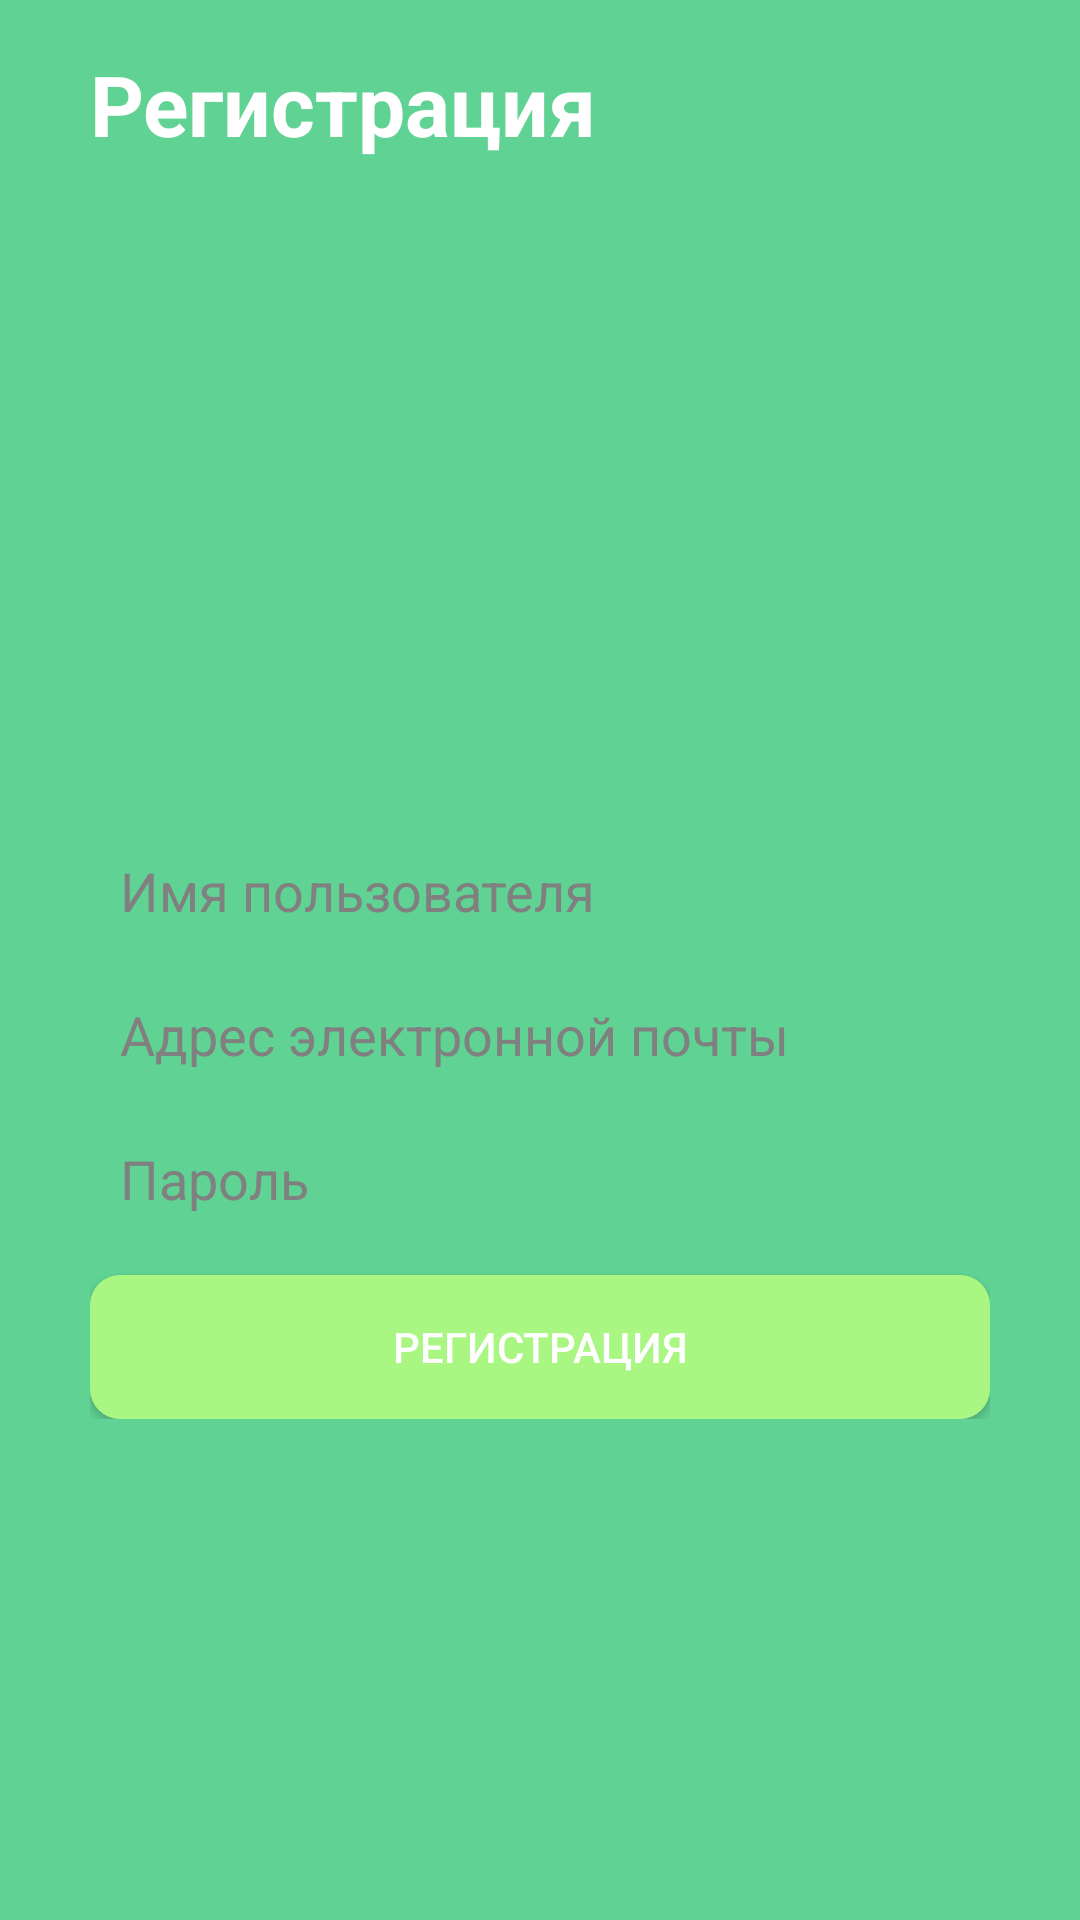

Android layout source for this screen:
<!-- AndroidManifest.xml: application theme Theme.Praktika16fgd -->
<!-- res/layout/activity_user_login.xml -->
<?xml version="1.0" encoding="utf-8"?>
<GridLayout xmlns:android="http://schemas.android.com/apk/res/android"
    xmlns:tools="http://schemas.android.com/tools"
    xmlns:app="http://schemas.android.com/apk/res-auto"
    android:layout_width="match_parent"
    android:layout_height="match_parent"
    android:background="@color/green1">

    <TextView
        android:layout_width="wrap_content"
        android:layout_height="wrap_content"
        android:layout_row="0"
        android:layout_column="0"
        android:layout_marginStart="16dp"
        android:layout_marginTop="16dp"
        android:text="@string/text23"
        android:textColor="@color/white"
        android:textSize="28sp"
        android:textStyle="bold"
        android:paddingStart="14dp"
         />

    <ImageButton
        android:visibility="invisible"
        android:id="@+id/imageView"
        android:layout_width="48dp"
        android:layout_height="48dp"
        android:layout_row="0"
        android:layout_column="0"
android:layout_marginTop="13dp"
        android:onClick="backing"
       android:layout_marginStart="340dp"
        android:background="@drawable/button1"
        android:src="@drawable/arrrowbsadf" />

    <LinearLayout
        android:layout_marginTop="210dp"
        android:id="@+id/linearLayout2"
        android:layout_width="match_parent"
        android:layout_height="wrap_content"
        android:layout_row="1"
        android:layout_column="0"
        android:layout_marginVertical="50dp"
        android:layout_marginStart="20dp"
        android:layout_marginEnd="20dp"

        android:orientation="vertical"
        android:padding="10dp"
        app:layout_constraintBottom_toBottomOf="parent"
        app:layout_constraintEnd_toEndOf="parent"
        app:layout_constraintStart_toStartOf="parent"
        app:layout_constraintTop_toTopOf="parent">

        <EditText
            android:id="@+id/imya"
            android:layout_width="match_parent"
            android:layout_height="32dp"
            android:background="@drawable/edit_text"
            android:hint="@string/text24"
            android:paddingStart="10dp"

            android:textColorHint="@color/grey" />

        <EditText
            android:id="@+id/mail23"
            android:layout_width="match_parent"
            android:layout_height="32dp"
            android:layout_marginTop="16dp"
            android:background="@drawable/edit_text"
            android:hint="@string/text25"
            android:inputType="textEmailAddress"
            android:paddingStart="10dp"
            android:textColorHint="@color/grey" />

        <EditText
            android:id="@+id/pass"
            android:layout_width="match_parent"
            android:layout_height="32dp"
            android:layout_marginTop="16dp"
            android:background="@drawable/edit_text"
            android:hint="@string/text26"
            android:paddingStart="10dp"
            android:inputType="textPassword"
            android:textColorHint="@color/grey" />

        <androidx.appcompat.widget.AppCompatButton
            android:onClick="navigtosett"

            android:layout_width="match_parent"
            android:layout_height="48dp"

            android:layout_marginTop="16dp"
            android:background="@drawable/edit_text3"
            android:text="@string/text27"
            android:textColor="@color/white" />

    </LinearLayout>

</GridLayout>
<!-- resources referenced by this layout -->
<resources>
  <color name="green1">#60D394</color>
  <color name="grey">#808080</color>
  <color name="white">#FFFFFFFF</color>
  <!-- drawable arrrowbsadf: png bitmap (drawable, 250 bytes) -->
  <!-- drawable button1 (drawable) -->
  <?xml version="1.0" encoding="utf-8"?>
  <shape xmlns:android="http://schemas.android.com/apk/res/android">
  <solid android:color="@color/red"></solid>
      <corners android:radius="300dp"></corners>
  </shape>
  <!-- drawable edit_text3 (drawable) -->
  <?xml version="1.0" encoding="utf-8"?>
  <shape xmlns:android="http://schemas.android.com/apk/res/android">
      <corners  android:radius="10dp"/>
      <solid android:color="@color/grenn2"></solid>
  
  </shape>
  <string name="text23">Регистрация</string>
  <string name="text24">Имя пользователя</string>
  <string name="text25">Адрес электронной почты</string>
  <string name="text26">Пароль</string>
  <string name="text27">Регистрация</string>
  <style name="Theme.Praktika16fgd" parent="Theme.MaterialComponents.DayNight.NoActionBar">
          
          <item name="colorPrimary">@color/purple_500</item>
          <item name="colorPrimaryVariant">@color/purple_700</item>
          <item name="colorOnPrimary">@color/white</item>
          
          <item name="colorSecondary">@color/teal_200</item>
          <item name="colorSecondaryVariant">@color/teal_700</item>
          <item name="colorOnSecondary">@color/black</item>
          
          <item name="android:statusBarColor">?attr/colorPrimaryVariant</item>
          
      </style>
  <color name="red">#FF9B85</color>
  <color name="grenn2">#AAF683</color>
  <color name="purple_500">#FF6200EE</color>
  <color name="purple_700">#FF3700B3</color>
  <color name="teal_200">#FF03DAC5</color>
  <color name="teal_700">#FF018786</color>
  <color name="black">#FF000000</color>
</resources>
